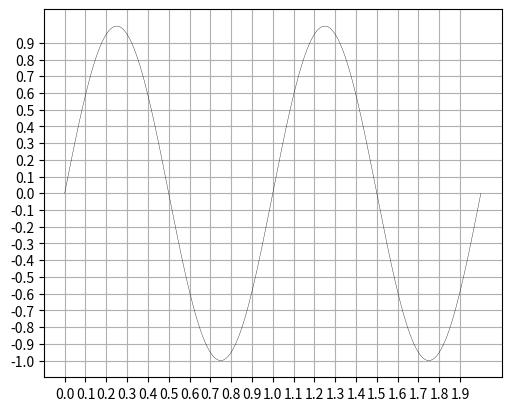

Write the Python code that produced this figure.
"""
A simple plotting example
==========================

A plotting example which can be improved with a few simple tweaks
"""

import numpy as np

import matplotlib.pyplot as plt

fig, ax = plt.subplots(figsize=(5, 4), dpi=72, layout="constrained")
x = np.linspace(0, 2, 200)
y = np.sin(2 * np.pi * x)
ax.plot(x, y, lw=0.25, c="k")
ax.set_xticks(np.arange(0.0, 2.0, 0.1))
ax.set_yticks(np.arange(-1.0, 1.0, 0.1))
ax.grid()
plt.show()
